Run: headless pygame with SDL's dummy video driver; simulated clock (each Clock.tick advances the game by its frame time, no real sleeping); random seed 0; keys injected as events and as key.get_pressed() state; no mouse input.
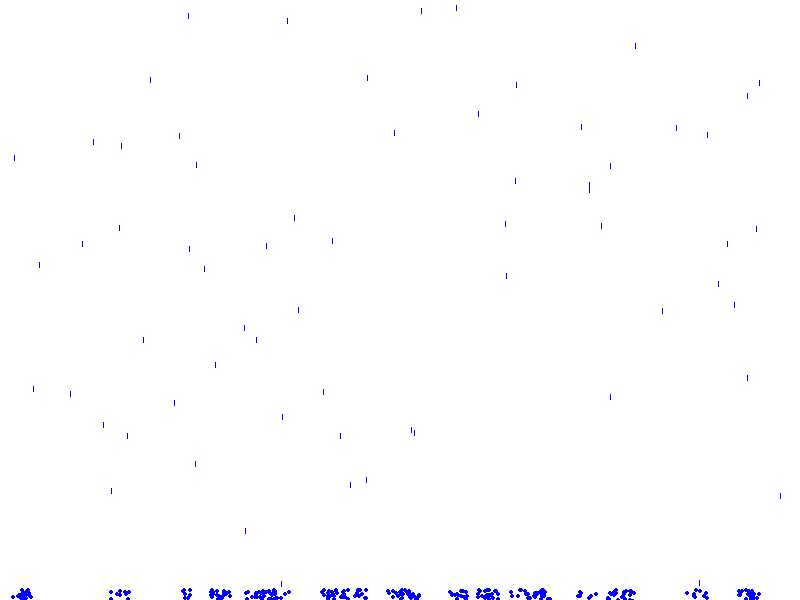
Frame 1 of 4 · flips 1–60 · no input
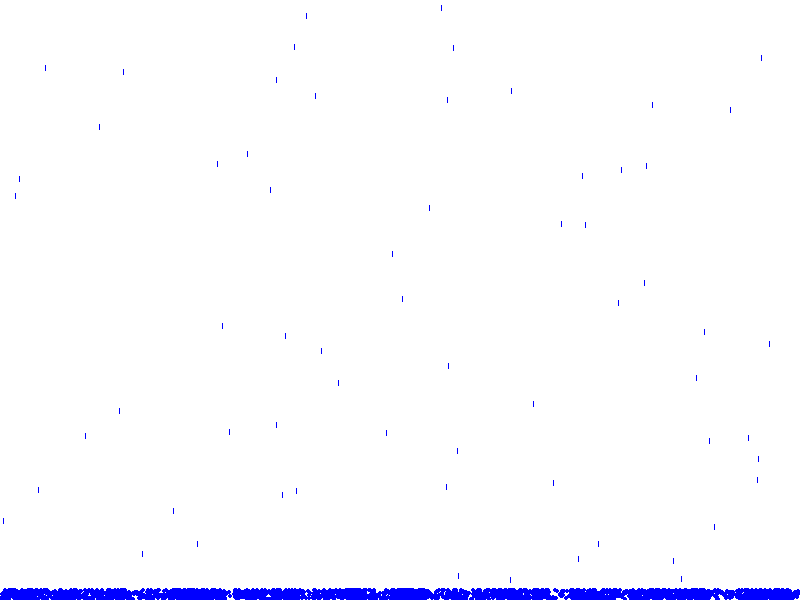
Frame 2 of 4 · flips 61–180 · tapped SPACE, RETURN · held RIGHT (→), D
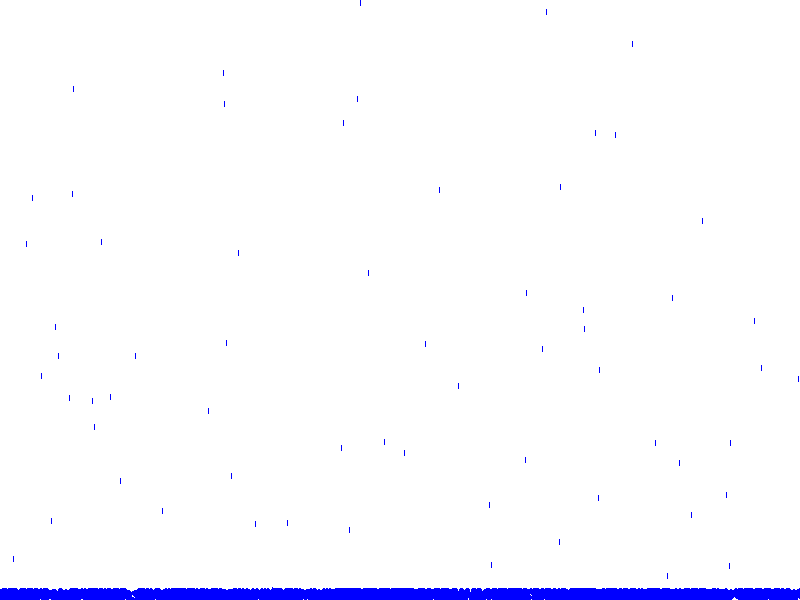
Frame 3 of 4 · flips 181–300 · held DOWN (↓), S
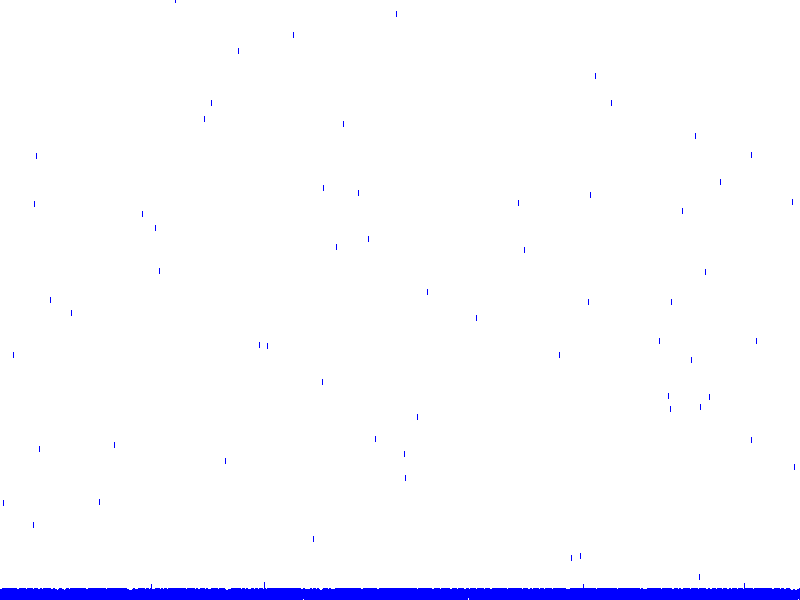
Frame 4 of 4 · flips 301–420 · held LEFT (←), A, UP (↑), W

The pygame program that drew these frames:

import pygame
import random

# Inicjalizacja modułu pygame
pygame.init()

# Ustawienia ekranu
SCREEN_WIDTH, SCREEN_HEIGHT = 800, 600
screen = pygame.display.set_mode((SCREEN_WIDTH, SCREEN_HEIGHT))
pygame.display.set_caption("Animacja Kropli Deszczu")

# Kolory
WHITE = (255, 255, 255)
BLUE = (0, 0, 255)

# Definicja klasy kropli deszczu
class Raindrop:
    def __init__(self):
        self.x = random.randint(0, SCREEN_WIDTH)  # losowa pozycja x
        self.y = random.randint(-SCREEN_HEIGHT, 0)  # losowa pozycja y (poza ekranem)
        self.speed = random.randint(5, 15)  # losowa prędkość spadania

    def fall(self):
        self.y += self.speed
        if self.y > SCREEN_HEIGHT:
            self.y = random.randint(-SCREEN_HEIGHT, 0)  # resetuj kroplę na górze ekranu
            self.x = random.randint(0, SCREEN_WIDTH)  # losowa pozycja x

    def draw(self, screen):
        pygame.draw.line(screen, BLUE, (self.x, self.y), (self.x, self.y + 5), 1)

# Definicja klasy wody na dole ekranu
class WaterSplash:
    def __init__(self):
        self.drops = []

    def add_drop(self, x, y):
        # Dodaj krople wody w okolicy punktu (x, y)
        for _ in range(20):
            drop_x = random.randint(x - 10, x + 10)
            drop_y = random.randint(y - 10, y + 10)
            self.drops.append((drop_x, drop_y))

    def draw(self, screen):
        for drop in self.drops:
            pygame.draw.circle(screen, BLUE, drop, 2)

        # Utrzymuj rozmiar listy kropli w granicach umożliwiających efekt
        self.drops = [drop for drop in self.drops if drop[1] < SCREEN_HEIGHT]

# Lista kropli deszczu
raindrops = [Raindrop() for _ in range(100)]

# Obiekt wody na dole ekranu
water_splash = WaterSplash()

# Główna pętla gry
running = True
clock = pygame.time.Clock()

while running:
    for event in pygame.event.get():
        if event.type == pygame.QUIT:
            running = False

    screen.fill(WHITE)  # wypełnij ekran biały

    for raindrop in raindrops:
        raindrop.fall()
        raindrop.draw(screen)

        # Sprawdź czy kropla dotyka dolnej części ekranu
        if raindrop.y > SCREEN_HEIGHT - 20:
            water_splash.add_drop(raindrop.x, SCREEN_HEIGHT)  # dodaj kroplę do wody na dole ekranu

    water_splash.draw(screen)  # rysuj efekt wody na dole ekranu

    pygame.display.flip()  # odśwież ekran

    clock.tick(30)  # ogranicz do 30 klatek na sekundę

pygame.quit()  # zakończ pygame
